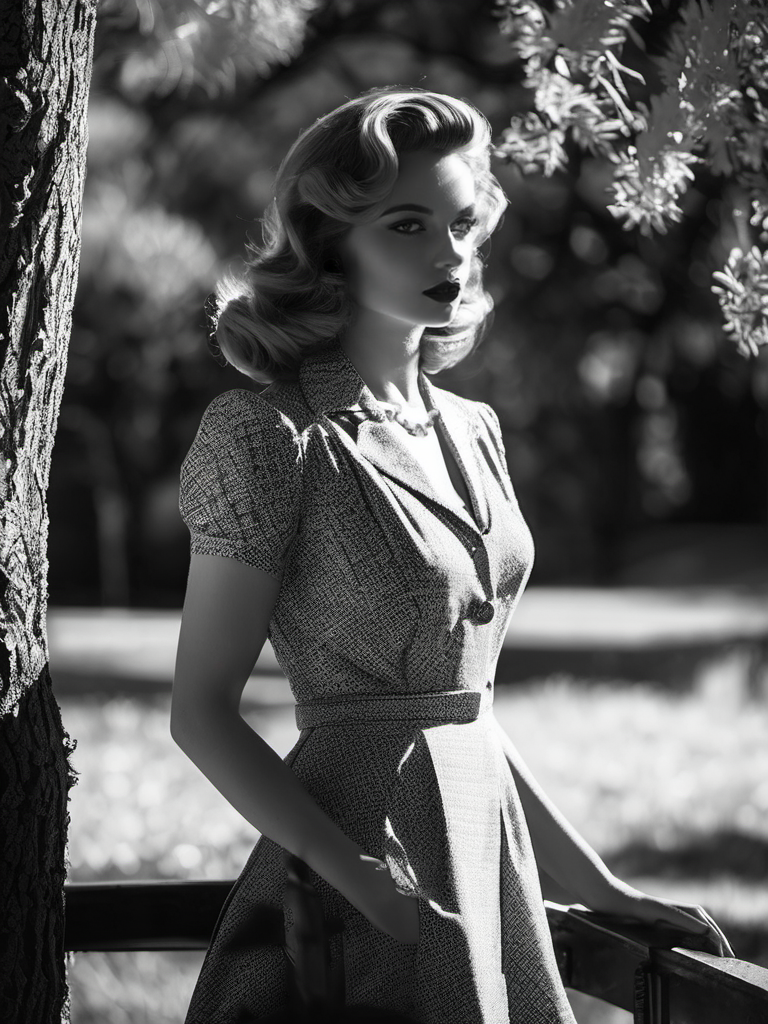
Generation parameters embedded in this image by AUTOMATIC1111 Stable Diffusion web UI or a fork of it (Forge, ...) (PNG 'parameters' text chunk):
Film noir style 1 girl, full-body ,masterpiece, best quality, high resolution, 8K, HDR, bloom, sun light, raytracing, detailed shadows, intricate tree shadow, bokeh, depth of field, film photography, film grain, glare, (wind:0.8), detailed hair, beautiful face, beautiful girl, ultra detailed eyes, cinematic lighting, (hyperdetailed:1.15), outdoors . Monochrome, high contrast, dramatic shadows, 1940s style, mysterious, cinematic
Negative prompt: ugly, deformed, noisy, blurry, low contrast, realism, photorealistic, vibrant, colorful, (worst quality:2.00), (low quality:2.00), (normal quality:2.00), low-res,text,watermark


Steps: 20, Sampler: DPM++ 2M Karras, CFG scale: 7, Seed: 2494973564, Size: 768x1024, Model hash: 31e35c80fc, Model: sd_xl_base_1.0, Style Selector Enabled: True, Style Selector Randomize: False, Style Selector Style: Film Noir, ADetailer model: face_yolov8n.pt, ADetailer confidence: 0.3, ADetailer dilate/erode: 4, ADetailer mask blur: 4, ADetailer denoising strength: 0.4, ADetailer inpaint only masked: True, ADetailer inpaint padding: 32, ADetailer version: 23.9.3, Version: v1.6.0